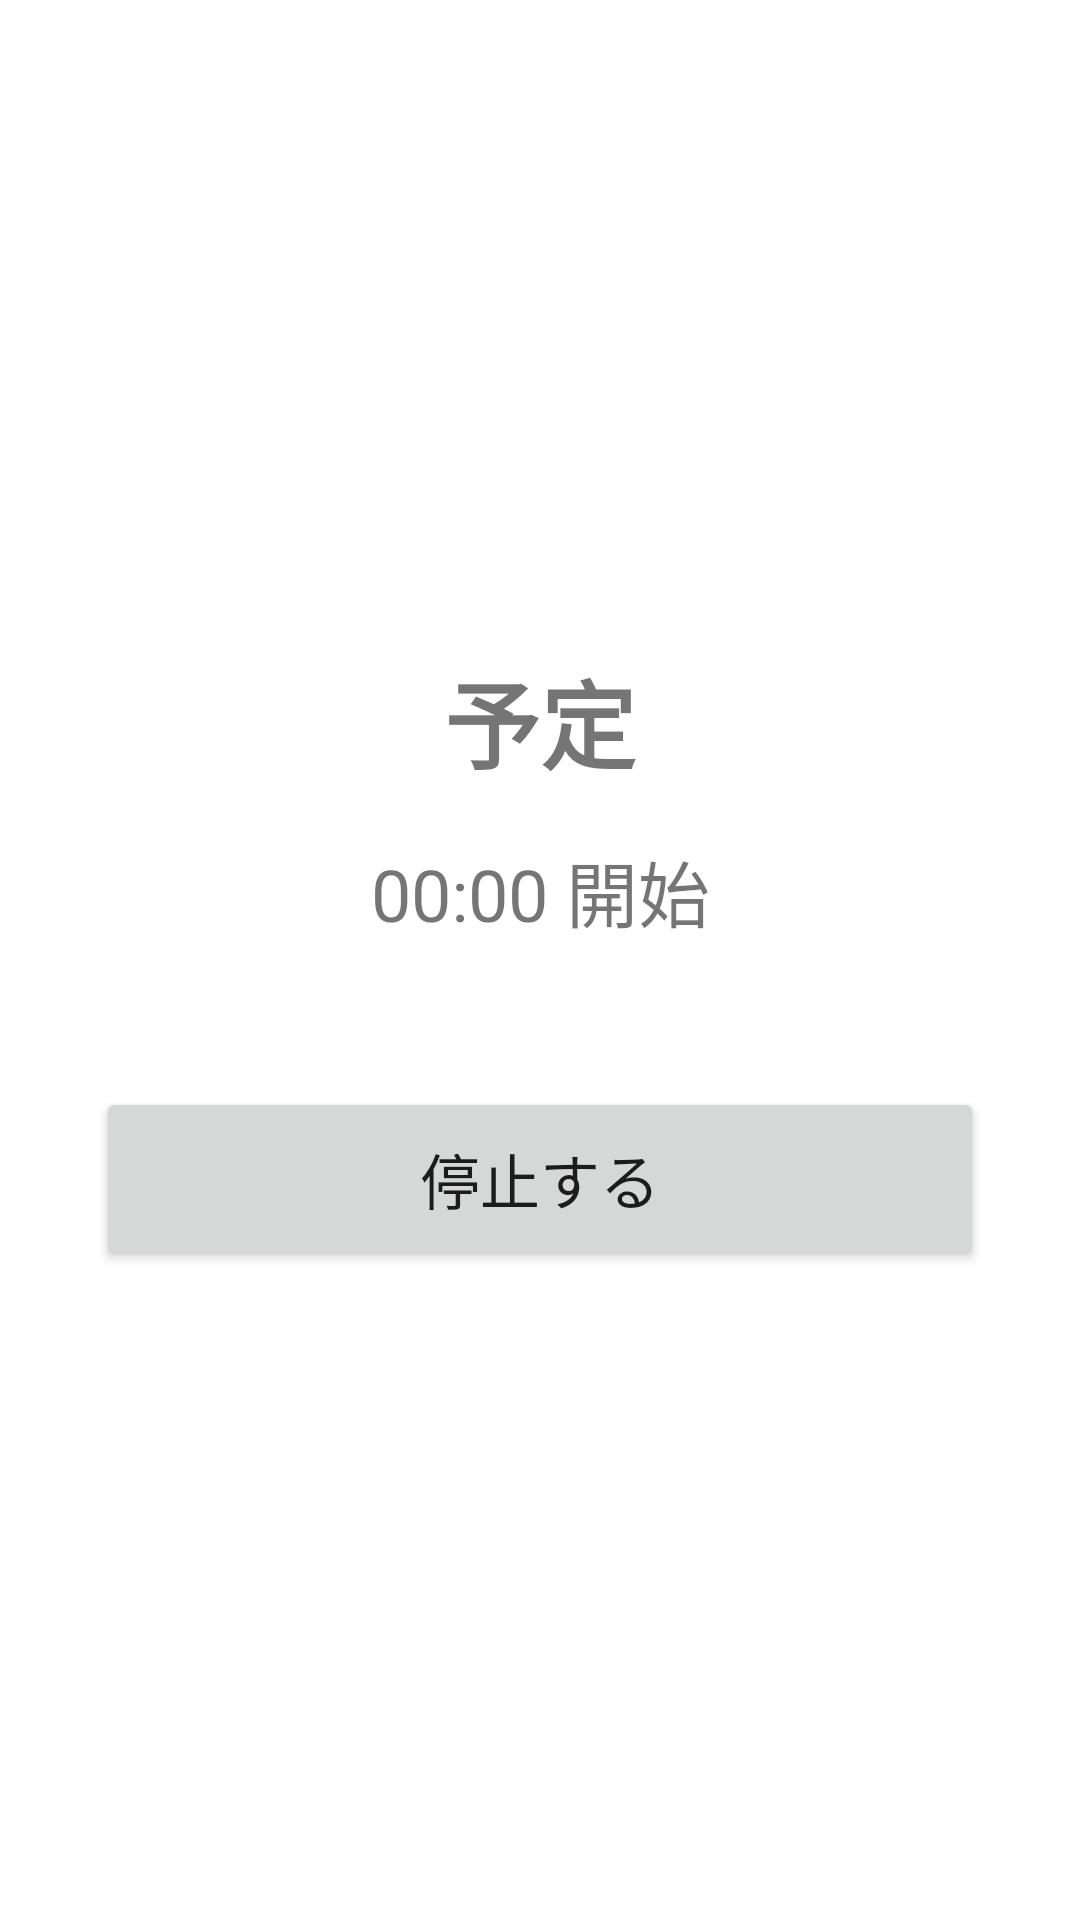

Produce the Android XML layout that renders to this screen, including the resource entries it uses.
<!-- AndroidManifest.xml: application theme Theme.Foolproof -->
<!-- res/layout/activity_alarm.xml -->
<?xml version="1.0" encoding="utf-8"?>
<androidx.constraintlayout.widget.ConstraintLayout xmlns:android="http://schemas.android.com/apk/res/android"
    xmlns:app="http://schemas.android.com/apk/res-auto"
    android:layout_width="match_parent"
    android:layout_height="match_parent"
    android:background="#FFFFFF"
    android:padding="32dp">

    <TextView
        android:id="@+id/eventTitleText"
        android:layout_width="0dp"
        android:layout_height="wrap_content"
        android:gravity="center"
        android:text="予定"
        android:textSize="32sp"
        android:textStyle="bold"
        app:layout_constraintBottom_toTopOf="@id/eventTimeText"
        app:layout_constraintEnd_toEndOf="parent"
        app:layout_constraintStart_toStartOf="parent"
        app:layout_constraintTop_toTopOf="parent"
        app:layout_constraintVertical_chainStyle="packed" />

    <TextView
        android:id="@+id/eventTimeText"
        android:layout_width="0dp"
        android:layout_height="wrap_content"
        android:layout_marginTop="16dp"
        android:gravity="center"
        android:text="00:00 開始"
        android:textSize="24sp"
        app:layout_constraintBottom_toTopOf="@id/stopButton"
        app:layout_constraintEnd_toEndOf="parent"
        app:layout_constraintStart_toStartOf="parent"
        app:layout_constraintTop_toBottomOf="@id/eventTitleText" />

    <Button
        android:id="@+id/stopButton"
        android:layout_width="0dp"
        android:layout_height="wrap_content"
        android:layout_marginTop="48dp"
        android:padding="16dp"
        android:text="停止する"
        android:textSize="20sp"
        app:layout_constraintBottom_toBottomOf="parent"
        app:layout_constraintEnd_toEndOf="parent"
        app:layout_constraintStart_toStartOf="parent"
        app:layout_constraintTop_toBottomOf="@id/eventTimeText"
        app:layout_constraintWidth_max="300dp" />

</androidx.constraintlayout.widget.ConstraintLayout>
<!-- resources referenced by this layout -->
<resources>
  <style name="Theme.Foolproof" parent="Theme.MaterialComponents.DayNight.DarkActionBar">
          <item name="colorPrimary">@color/purple_500</item>
          <item name="colorPrimaryVariant">@color/purple_700</item>
          <item name="colorOnPrimary">@color/white</item>
          <item name="colorSecondary">@color/teal_200</item>
          <item name="colorSecondaryVariant">@color/teal_700</item>
          <item name="colorOnSecondary">@color/black</item>
          <item name="android:statusBarColor">?attr/colorPrimaryVariant</item>
      </style>
  <!-- not gathered from this repository: default colours our renderer supplied (Android Studio template values) -->
  <color name="purple_500">#FF6200EE</color>
  <color name="purple_700">#FF3700B3</color>
  <color name="teal_200">#FF03DAC5</color>
  <color name="teal_700">#FF018786</color>
  <color name="black">#FF000000</color>
  <color name="white">#FFFFFFFF</color>
</resources>
